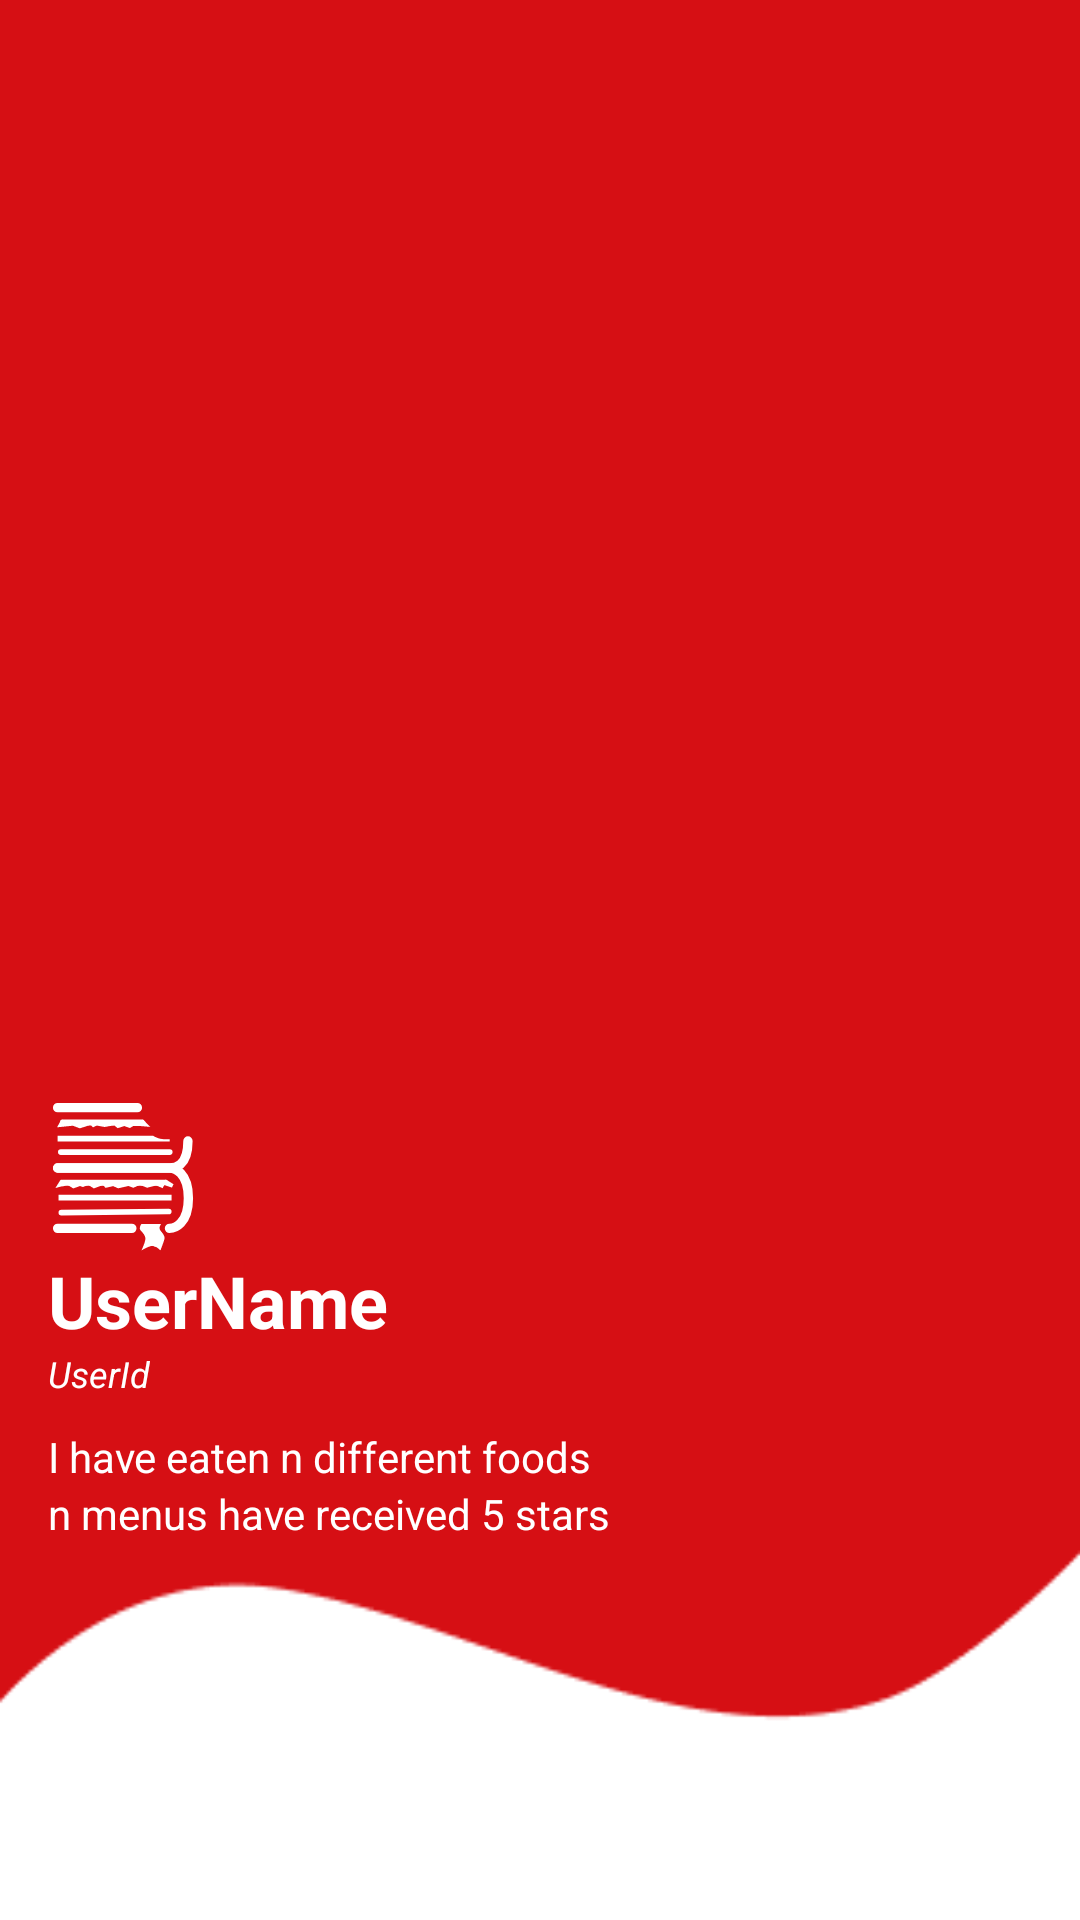

Android layout source for this screen:
<!-- AndroidManifest.xml: application theme Theme.BiteBook_new -->
<!-- res/layout/nav_contents.xml -->
<?xml version="1.0" encoding="utf-8"?>
<com.google.android.material.navigation.NavigationView
    xmlns:android="http://schemas.android.com/apk/res/android"
    xmlns:app="http://schemas.android.com/apk/res-auto"
    android:layout_width="match_parent"
    android:layout_height="match_parent"
    android:id="@+id/nav_view"
    android:layout_gravity="start"
    app:headerLayout="@layout/nav_header"
    app:itemIconTint="@color/bacon"
    app:itemTextColor="@color/bacon" />
<!-- res/layout/nav_header.xml (included above) -->
<?xml version="1.0" encoding="utf-8"?>
<LinearLayout
    xmlns:android="http://schemas.android.com/apk/res/android"
    xmlns:app="http://schemas.android.com/apk/res-auto"
    android:orientation="vertical"
    android:layout_width="wrap_content"
    android:layout_height="match_parent"
    android:layout_gravity="start"
    android:gravity="top"
    android:theme="@style/ThemeOverlay.AppCompat.Dark">

    <LinearLayout
        android:orientation="vertical"
        android:layout_width="match_parent"
        android:layout_height="600dp"
        android:gravity="bottom"
        android:padding="16dp"
        android:background="@drawable/slide_menu_bkg_image">

        <ImageView
            android:layout_width="50dp"
            android:layout_height="50dp"
            android:src="@drawable/logo_white"
            android:layout_marginTop="20dp"/>

        <TextView
            android:id="@+id/userName"
            android:layout_width="wrap_content"
            android:layout_height="wrap_content"
            android:text="UserName"
            android:textSize="24dp"
            android:textColor="@color/white"
            android:textStyle="bold"/>

        <TextView
            android:id="@+id/userId"
            android:layout_width="wrap_content"
            android:layout_height="wrap_content"
            android:text="UserId"
            android:textColor="@color/white"
            android:textSize="12sp"
            android:textStyle="italic"/>

        <TextView
            android:id="@+id/foodNumber"
            android:layout_width="wrap_content"
            android:layout_height="wrap_content"
            android:layout_marginTop="10dp"
            android:text="I have eaten n different foods"
            android:textColor="@color/white"
            android:textSize="14sp" />

        <TextView
            android:id="@+id/favNumber"
            android:layout_width="wrap_content"
            android:layout_height="wrap_content"
            android:text="n menus have received 5 stars"
            android:textColor="@color/white"
            android:textSize="14sp"
            android:layout_marginBottom="70dp"/>
    </LinearLayout>

</LinearLayout>
<!-- resources referenced by this layout -->
<resources>
  <color name="bacon">#D60F14</color>
  <color name="white">#FFFFFFFF</color>
  <!-- drawable logo_white: vector/xml drawable (drawable, 3680 chars, omitted) -->
  <!-- drawable slide_menu_bkg_image: png bitmap (drawable, 3387 bytes) -->
  <style name="Theme.BiteBook_new" parent="Theme.MaterialComponents.DayNight.NoActionBar">
          
          <item name="colorPrimary">@color/bacon</item>
          <item name="colorPrimaryVariant">@color/bright_red</item>
          <item name="colorOnPrimary">@color/white</item>
          
          <item name="colorSecondary">@color/lettuce</item>
          <item name="colorSecondaryVariant">@color/bright_green</item>
          <item name="colorOnSecondary">@color/black</item>
          
          <item name="android:statusBarColor">?attr/colorPrimary</item>
          
      </style>
  <color name="bright_red">#DE3E42</color>
  <color name="lettuce">#29B71A</color>
  <color name="bright_green">#53C547</color>
  <color name="black">#FF000000</color>
</resources>
